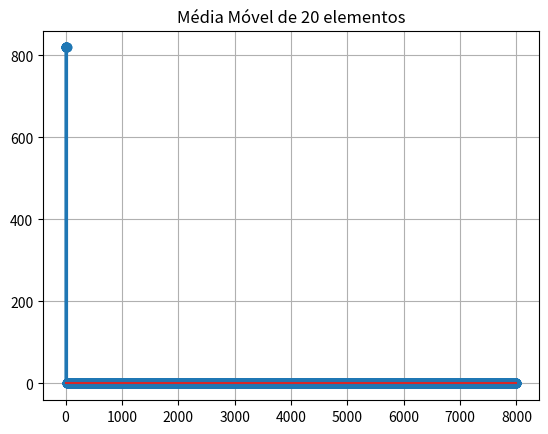

Generate this figure with matplotlib: (Note: this script raises an exception after producing the figure.)
# Implementação de algoritmos
# Média Móvel de k elementos da entrada
import numpy as np
import matplotlib.pyplot as plt

Amplitude = 16384
Fs = 8000

k = 20
amostras = int(Fs + 1)
n = np.arange(0, amostras)

# aux_1 = 0
# aux_2 = 0
# aux_3 = 0

# vetor aux recebe tamanho de k-1
aux = np.zeros(k - 1)

# sinal = [10, 2, 8, -4, -2, 3]
# sinal = [22, 100, 4, 8, 10, 6]
sinal = np.where(n == 0, Amplitude, 0.0)

sinal_aux = sinal.copy()

for i in range(len(sinal_aux)):
    sinal[i] = (sinal_aux[i] + np.sum(aux)) / k
    aux = np.roll(aux, -1)  # Desloca os valores para a esquerda
    aux[-1] = sinal_aux[i]  # Adiciona o novo valor no

# Plotando o sinal
plt.stem(n, sinal)
plt.title(f"Média Móvel de {k} elementos")
plt.grid(True)
plt.show()
output_file = "Aula_2/sinal_saida/media_movel.pcm"
out = np.memmap(output_file, dtype='int16', mode='w+', shape=(len(sinal),))
out[:] = sinal[:]